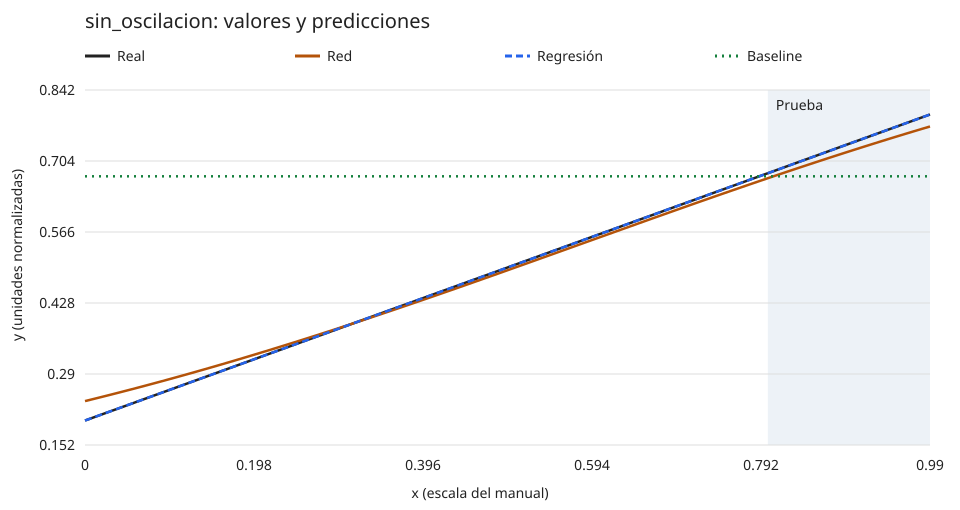

Values plotted in this chart, from the file beside it:
x, real, particion, baseline, regresion, red, error_absoluto_red
0.0, 0.2, train, 0.674, 0.2, 0.2377, 0.03771
0.01, 0.206, train, 0.674, 0.206, 0.2418, 0.0358
0.02, 0.212, train, 0.674, 0.212, 0.2459, 0.03393
0.03, 0.218, train, 0.674, 0.218, 0.2501, 0.03212
0.04, 0.224, train, 0.674, 0.224, 0.2543, 0.03035
0.05, 0.23, train, 0.674, 0.23, 0.2586, 0.02863
0.06, 0.236, train, 0.674, 0.236, 0.263, 0.02697
0.07, 0.242, train, 0.674, 0.242, 0.2673, 0.02535
0.08, 0.248, train, 0.674, 0.248, 0.2718, 0.02378
0.09, 0.254, train, 0.674, 0.254, 0.2763, 0.02226
0.1, 0.26, train, 0.674, 0.26, 0.2808, 0.02078
0.11, 0.266, train, 0.674, 0.266, 0.2854, 0.01936
0.12, 0.272, train, 0.674, 0.272, 0.29, 0.01798
0.13, 0.278, train, 0.674, 0.278, 0.2947, 0.01665
0.14, 0.284, train, 0.674, 0.284, 0.2994, 0.01537
0.15, 0.29, train, 0.674, 0.29, 0.3041, 0.01414
0.16, 0.296, train, 0.674, 0.296, 0.3089, 0.01295
0.17, 0.302, train, 0.674, 0.302, 0.3138, 0.0118
0.18, 0.308, train, 0.674, 0.308, 0.3187, 0.0107
0.19, 0.314, train, 0.674, 0.314, 0.3236, 0.009649
0.2, 0.32, train, 0.674, 0.32, 0.3286, 0.008639
0.21, 0.326, train, 0.674, 0.326, 0.3337, 0.007671
0.22, 0.332, train, 0.674, 0.332, 0.3387, 0.006747
0.23, 0.338, train, 0.674, 0.338, 0.3439, 0.005864
0.24, 0.344, train, 0.674, 0.344, 0.349, 0.005023
0.25, 0.35, train, 0.674, 0.35, 0.3542, 0.004222
0.26, 0.356, train, 0.674, 0.356, 0.3595, 0.003461
0.27, 0.362, train, 0.674, 0.362, 0.3647, 0.002739
0.28, 0.368, train, 0.674, 0.368, 0.3701, 0.002055
0.29, 0.374, train, 0.674, 0.374, 0.3754, 0.001408
0.3, 0.38, train, 0.674, 0.38, 0.3808, 0.0007979
0.31, 0.386, train, 0.674, 0.386, 0.3862, 0.0002228
0.32, 0.392, train, 0.674, 0.392, 0.3917, 0.0003178
0.33, 0.398, train, 0.674, 0.398, 0.3972, 0.0008251
0.34, 0.404, train, 0.674, 0.404, 0.4027, 0.0013
0.35, 0.41, train, 0.674, 0.41, 0.4083, 0.001743
0.36, 0.416, train, 0.674, 0.416, 0.4138, 0.002156
0.37, 0.422, train, 0.674, 0.422, 0.4195, 0.00254
0.38, 0.428, train, 0.674, 0.428, 0.4251, 0.002896
0.39, 0.434, train, 0.674, 0.434, 0.4308, 0.003225
0.4, 0.44, train, 0.674, 0.44, 0.4365, 0.003528
0.41, 0.446, train, 0.674, 0.446, 0.4422, 0.003806
0.42, 0.452, train, 0.674, 0.452, 0.4479, 0.004061
0.43, 0.458, train, 0.674, 0.458, 0.4537, 0.004294
0.44, 0.464, train, 0.674, 0.464, 0.4595, 0.004506
0.45, 0.47, train, 0.674, 0.47, 0.4653, 0.004699
0.46, 0.476, train, 0.674, 0.476, 0.4711, 0.004873
0.47, 0.482, train, 0.674, 0.482, 0.477, 0.00503
0.48, 0.488, train, 0.674, 0.488, 0.4828, 0.005171
0.49, 0.494, train, 0.674, 0.494, 0.4887, 0.005298
0.5, 0.5, train, 0.674, 0.5, 0.4946, 0.005413
0.51, 0.506, train, 0.674, 0.506, 0.5005, 0.005515
0.52, 0.512, train, 0.674, 0.512, 0.5064, 0.005607
0.53, 0.518, train, 0.674, 0.518, 0.5123, 0.005691
0.54, 0.524, train, 0.674, 0.524, 0.5182, 0.005767
0.55, 0.53, train, 0.674, 0.53, 0.5242, 0.005837
0.56, 0.536, train, 0.674, 0.536, 0.5301, 0.005902
0.57, 0.542, train, 0.674, 0.542, 0.536, 0.005964
0.58, 0.548, train, 0.674, 0.548, 0.542, 0.006025
0.59, 0.554, train, 0.674, 0.554, 0.5479, 0.006085
... 40 more rows
